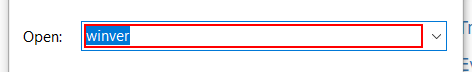
Task: Robotic Enterprise Framework
Workflow: SendEmailNotification

Step 1: type "[OneDriveLink+"\[k(enter)]"]" in window 'Run' (explorer.exe)

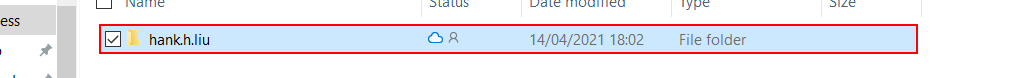
Step 2: click on '{{in_sender}}' in window 'Output' (explorer.exe)

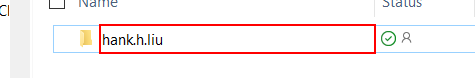
Step 3: click on '{{in_sender}}' in window 'Output' (explorer.exe)

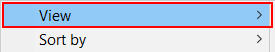
Step 4: type "%[k(down)]" into the menu item 'View' (explorer.exe)

Step 5: type "%[k(enter)]" into the menu item 'View' (explorer.exe) (same screen as step 4)

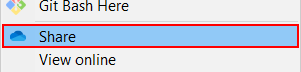
Step 6: click on 'menu item  Share' (explorer.exe)

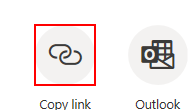
Step 7: Find Element 'DIV' on the element '' in window 'Share' (onedrive.exe)

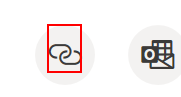
Step 8: click on the text '' in window 'Share' (onedrive.exe)

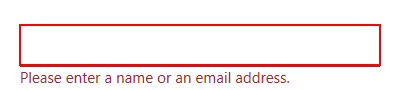
Step 9: type "[in_Sender+"[handle redacted]"]" into the text box in window 'Share' (onedrive.exe)

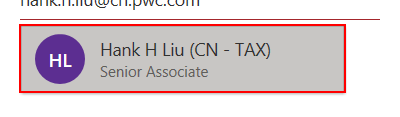
Step 10: click on the element in window 'Share' (onedrive.exe)

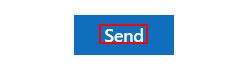
Step 11: click on the element in window 'Share' (onedrive.exe)

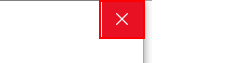
Step 12: click on the push button 'Close' in window 'Share*' (onedrive.exe)